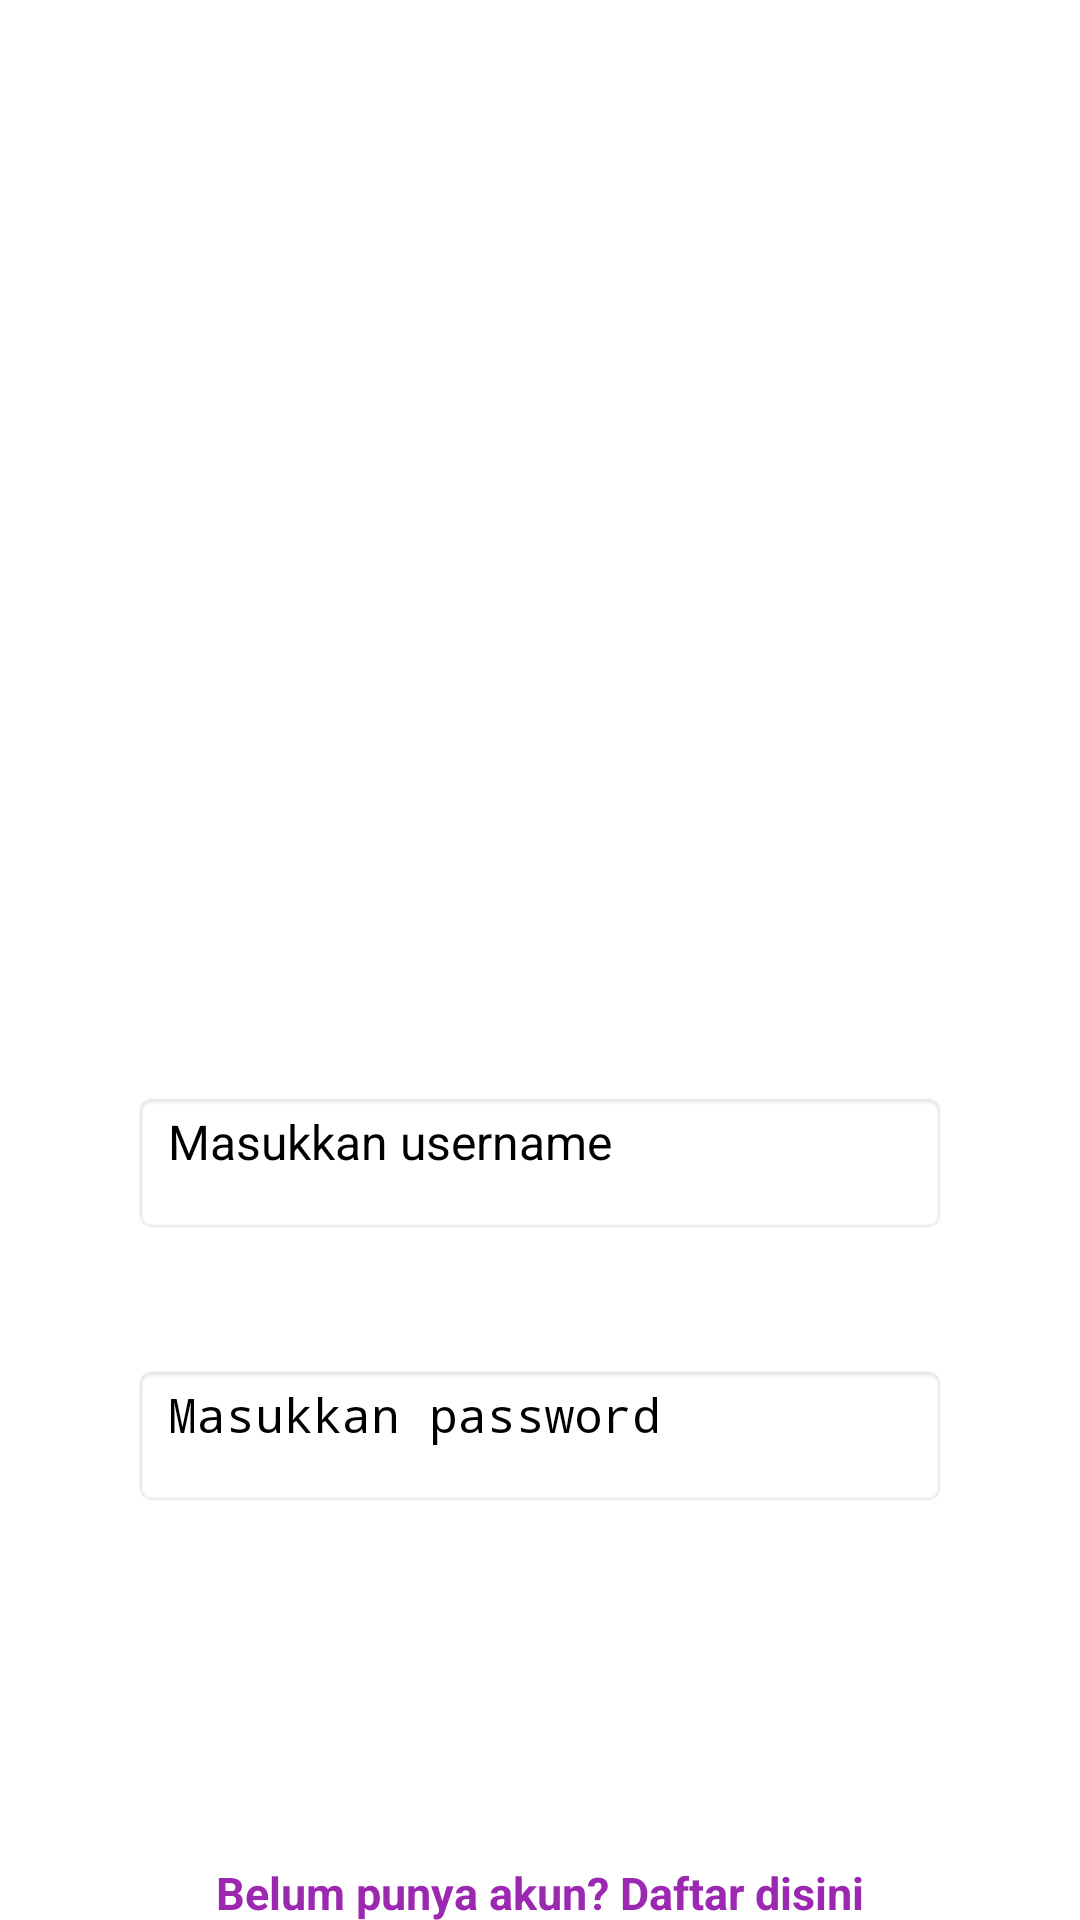

This screen was rendered from an Android layout file. Write that file and the resources it references.
<!-- AndroidManifest.xml: activity theme Theme.Penjualannya_adit.Splash -->
<!-- res/layout/activity_login.xml -->
<?xml version="1.0" encoding="utf-8"?>
<ScrollView xmlns:android="http://schemas.android.com/apk/res/android"
    xmlns:app="http://schemas.android.com/apk/res-auto"
    xmlns:tools="http://schemas.android.com/tools"
    android:layout_width="match_parent"
    android:layout_height="match_parent"
    android:background="?android:attr/colorBackground"
    android:fillViewport="true">

    <LinearLayout
        android:layout_width="match_parent"
        android:layout_height="wrap_content"
        android:gravity="center_horizontal"
        android:orientation="vertical"
        android:padding="24dp">

        
        <ImageView
            android:id="@+id/ivLogo"
            android:layout_width="100dp"
            android:layout_height="100dp"
            android:layout_marginTop="60dp"
            android:src="@drawable/user"
            android:contentDescription="Icon Login" />

        <TextView
            android:layout_width="wrap_content"
            android:layout_height="wrap_content"
            android:layout_marginTop="20dp"
            android:text="Selamat Datang"
            android:textColor="?android:attr/textColorPrimary"
            android:textSize="28sp"
            android:textStyle="bold" />

        <TextView
            android:layout_width="wrap_content"
            android:layout_height="wrap_content"
            android:layout_marginTop="8dp"
            android:text="Silakan masuk untuk melanjutkan aplikasi Penjualan"
            android:textColor="?android:attr/textColorSecondary"
            android:textSize="14sp"
            android:textAlignment="center" />

        
        <androidx.cardview.widget.CardView
            android:layout_width="match_parent"
            android:layout_height="wrap_content"
            android:layout_marginTop="32dp"
            app:cardCornerRadius="16dp"
            app:cardElevation="4dp"
            app:cardBackgroundColor="?attr/colorSurface">

            <LinearLayout
                android:layout_width="match_parent"
                android:layout_height="wrap_content"
                android:orientation="vertical"
                android:padding="20dp">

                
                <TextView
                    android:layout_width="wrap_content"
                    android:layout_height="wrap_content"
                    android:text="Username"
                    android:textColor="?android:attr/textColorPrimary"
                    android:textSize="14sp"
                    android:textStyle="bold" />

                <EditText
                    android:id="@+id/etUsername"
                    android:layout_width="match_parent"
                    android:layout_height="48dp"
                    android:layout_marginTop="8dp"
                    android:background="@android:drawable/editbox_background"
                    android:hint="Masukkan username"
                    android:inputType="text"
                    android:paddingLeft="12dp"
                    android:paddingRight="12dp"
                    android:textSize="16sp" />

                
                <TextView
                    android:layout_width="wrap_content"
                    android:layout_height="wrap_content"
                    android:layout_marginTop="16dp"
                    android:text="Password"
                    android:textColor="?android:attr/textColorPrimary"
                    android:textSize="14sp"
                    android:textStyle="bold" />

                <EditText
                    android:id="@+id/etPassword"
                    android:layout_width="match_parent"
                    android:layout_height="48dp"
                    android:layout_marginTop="8dp"
                    android:background="@android:drawable/editbox_background"
                    android:hint="Masukkan password"
                    android:inputType="textPassword"
                    android:paddingLeft="12dp"
                    android:paddingRight="12dp"
                    android:textSize="16sp" />

                
                <Button
                    android:id="@+id/btnLogin"
                    android:layout_width="match_parent"
                    android:layout_height="50dp"
                    android:layout_marginTop="24dp"
                    android:backgroundTint="#9C27B0"
                    android:text="Masuk"
                    android:textColor="#FFFFFF"
                    android:textSize="16sp"
                    android:textStyle="bold"
                    app:cornerRadius="8dp" />

            </LinearLayout>
        </androidx.cardview.widget.CardView>

        
        <TextView
            android:id="@+id/tvRegisterLink"
            android:layout_width="wrap_content"
            android:layout_height="wrap_content"
            android:layout_marginTop="24dp"
            android:layout_marginBottom="32dp"
            android:text="Belum punya akun? Daftar disini"
            android:textColor="#9C27B0"
            android:textSize="15sp"
            android:textStyle="bold"
            android:clickable="true"
            android:focusable="true" />

    </LinearLayout>
</ScrollView>
<!-- resources referenced by this layout -->
<resources>
  <style name="Theme.Penjualannya_adit.Splash" parent="Theme.SplashScreen">
          <item name="windowSplashScreenBackground">@color/splash_background</item>
          <item name="windowSplashScreenAnimatedIcon">@drawable/app_logo</item>
          <item name="windowSplashScreenAnimationDuration">800</item>
          <item name="postSplashScreenTheme">@style/Theme.Penjualannya_adit</item>
      </style>
  <color name="splash_background">#FFFFFFFF</color>
  <!-- drawable app_logo: webp bitmap (drawable, 141152 bytes) -->
  <style name="Theme.Penjualannya_adit" parent="Base.Theme.Penjualannya_adit" />
  <style name="Base.Theme.Penjualannya_adit" parent="Theme.Material3.DayNight.NoActionBar">
          <item name="colorPrimary">@color/primary_brand</item>
          <item name="android:statusBarColor">@color/primary_brand</item>
      </style>
  <color name="primary_brand">#588A96</color>
</resources>
